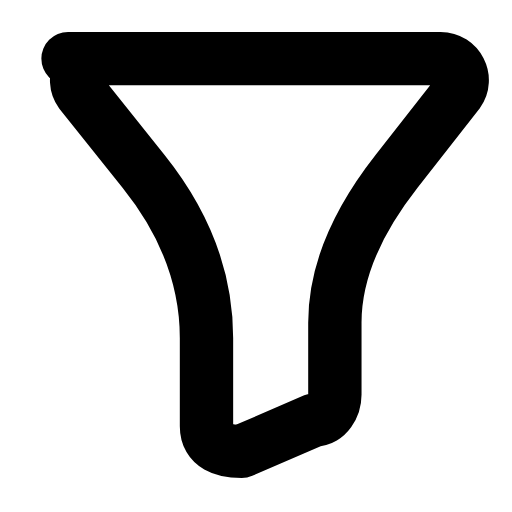
t = 0.00 s
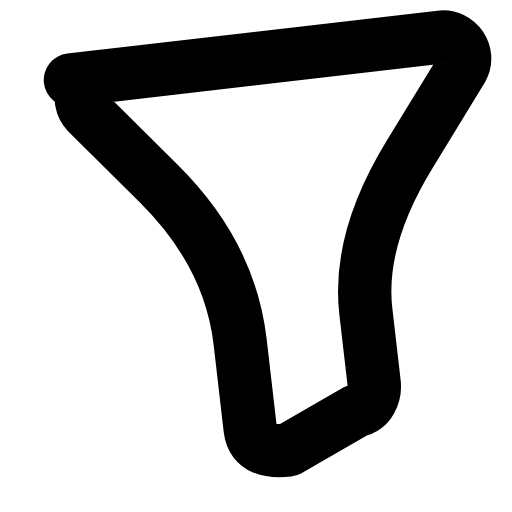
t = 0.26 s
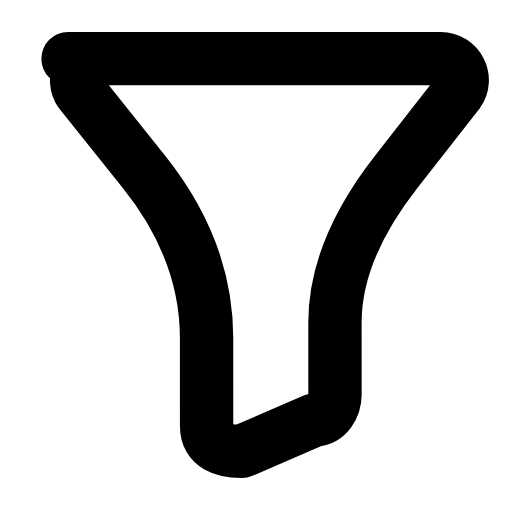
t = 0.53 s
t = 0.78 s: frame unchanged from t = 0.00 s, image omitted
t = 1.06 s: frame unchanged from t = 0.00 s, image omitted
t = 1.33 s: frame unchanged from t = 0.00 s, image omitted

The animated SVG that drew these frames (rendered in a browser with its animation timeline set to each time). Animation: 1 SMIL element (animateTransform=1); one cycle of 1.60 s, repeats indefinitely.

<svg xmlns="http://www.w3.org/2000/svg" width="24" height="24" viewBox="0 0 24 24" fill="none"><g transform="translate(-2.239 -3.624) scale(1.18)"><g><animateTransform attributeName="transform" type="rotate" values="0 12 5;0 12 5;-8 12 5;0 12 5;0 12 5;0 12 5;0 12 5;-8 12 5;0 12 5;0 12 5;0 12 5" keyTimes="0;0.135;0.2475;0.36;0.45;0.6;0.66;0.735;0.81;0.9;1" dur="1.6s" repeatCount="indefinite" calcMode="spline" keySplines="0.16 1 0.3 1;0.16 1 0.3 1;0.16 1 0.3 1;0.16 1 0.3 1;0.16 1 0.3 1;0.16 1 0.3 1;0.16 1 0.3 1;0.16 1 0.3 1;0.16 1 0.3 1;0.16 1 0.3 1"/><path stroke="currentColor" stroke-width="2.119" stroke-linecap="round" stroke-linejoin="round" fill="none" d="M4.6 5.4L19.4 5.4C20.1 5.4 20.5 6.2 20.1 6.75L17.65 9.88Q15.2 13 15.2 15.88L15.2 18.75C15.2 19.2 14.9 19.75 14.4 19.75L11.5 21C10.8 21 10.1 20.8 10.1 20L10.1 16.5Q10.1 13 7.6 9.88L5.1 6.75C4.7 6.2 5.1 5.4 5.8 5.4Z"></path></g></g></svg>
